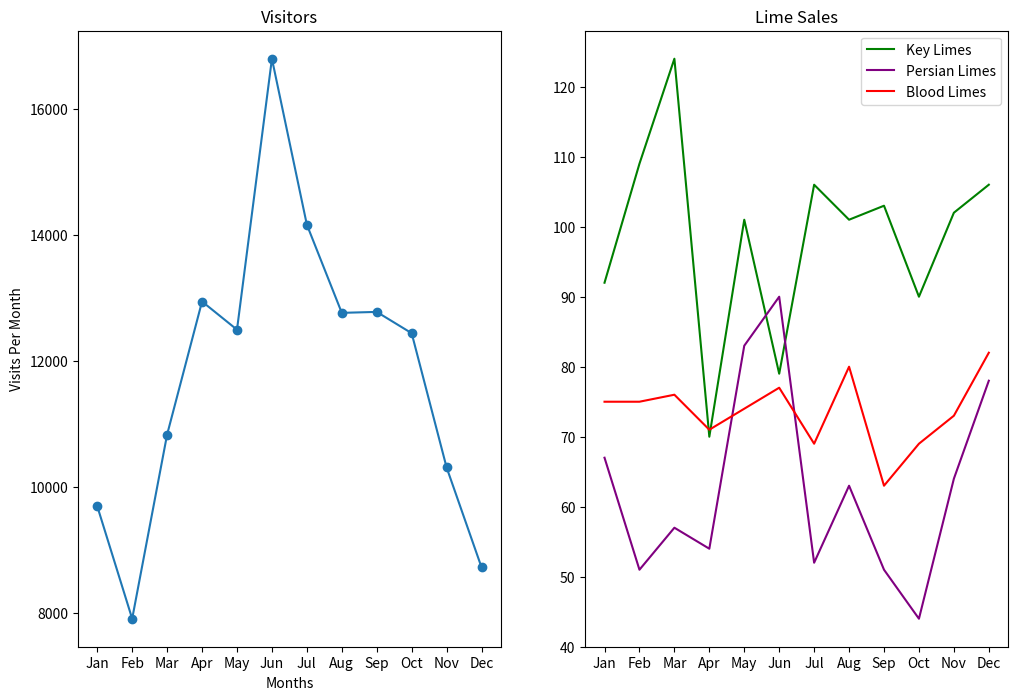

This chart was generated by the following Python code: (Note: this script raises an exception after producing the figure.)
## Import libraries
from matplotlib import pyplot as plt

## Establish some raw data for charting
months = ["Jan", "Feb", "Mar", "Apr", "May", "Jun", "Jul", "Aug", "Sep", "Oct", "Nov", "Dec"]
visits_per_month = [9695, 7909, 10831, 12942, 12495, 16794, 14161, 12762, 12777, 12439, 10309, 8724]

# numbers of limes of different species sold each month
key_limes_per_month = [92.0, 109.0, 124.0, 70.0, 101.0, 79.0, 106.0, 101.0, 103.0, 90.0, 102.0, 106.0]
persian_limes_per_month = [67.0, 51.0, 57.0, 54.0, 83.0, 90.0, 52.0, 63.0, 51.0, 44.0, 64.0, 78.0]
blood_limes_per_month = [75.0, 75.0, 76.0, 71.0, 74.0, 77.0, 69.0, 80.0, 63.0, 69.0, 73.0, 82.0]

## Create a figure of 12 X 8
plt.figure(figsize=(12,8))

## Create x-values
x_values = range(len(months))

## Create a 2 column by 1 row subplot
ax1 = plt.subplot(1,2,1)

## Plot x_values and total visits on the left side
plt.plot(x_values, visits_per_month, marker='o')
plt.xlabel('Months')
plt.ylabel('Visits Per Month')
plt.title('Visitors')
ax1.set_xticks(x_values)
ax1.set_xticklabels(months)

## Plot lime sales on the right side
ax2 = plt.subplot(1,2,2)
plt.plot(x_values, key_limes_per_month, color='green')
plt.plot(x_values, persian_limes_per_month, color='purple')
plt.plot(x_values, blood_limes_per_month, color='red')
plt.title('Lime Sales')

## Add a legend
plt.legend(['Key Limes','Persian Limes','Blood Limes'], loc=1)
ax2.set_xticks(x_values)
ax2.set_xticklabels(months)

## Save the image
plt.savefig('Python_Programming/plotting/sublime_limes/sublime_lime_report.png')

## Show chart(s)
plt.show()
